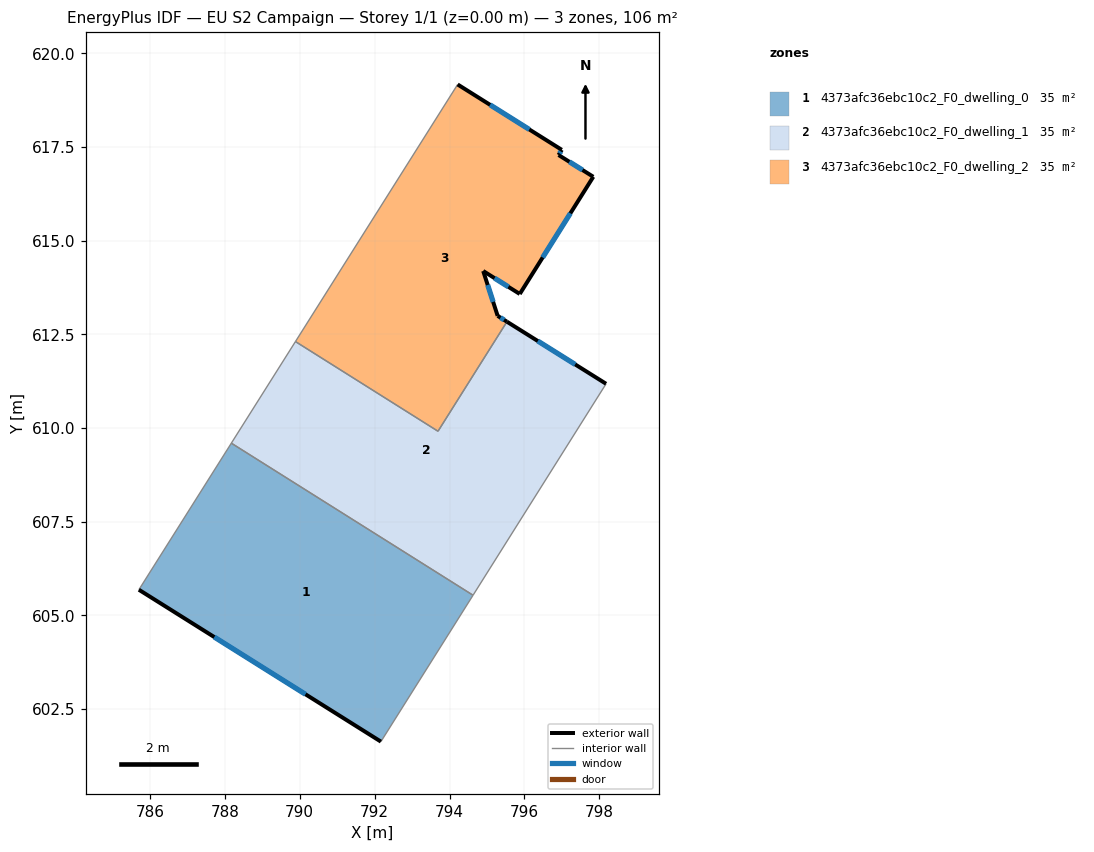
=== STOREY PLAN SPEC (per zone: floor XY polygon, exterior-wall plan segments, windows/doors) ===
zone 1: 4373afc36ebc10c2_F0_dwelling_0  (35.2 m²)
  floor: (794.63, 605.54) (792.17, 601.63) (785.71, 605.68) (788.18, 609.60)
  exterior wall: (785.71, 605.68) – (792.17, 601.63)  [7.6 m]
    window: (787.72, 604.42) – (790.16, 602.89)  [3.2 m²]
  interior walls: 3
zone 2: 4373afc36ebc10c2_F0_dwelling_1  (35.2 m²)
  floor: (798.18, 611.18) (794.63, 605.54) (788.18, 609.60) (789.89, 612.31) (793.69, 609.92) (795.53, 612.84)
  exterior wall: (798.18, 611.18) – (795.53, 612.84)  [3.1 m]
    window: (797.35, 611.70) – (796.36, 612.32)  [1.3 m²]
  interior walls: 5
zone 3: 4373afc36ebc10c2_F0_dwelling_2  (35.2 m²)
  floor: (797.00, 617.43) (796.91, 617.29) (797.84, 616.71) (795.88, 613.58) (794.90, 614.19) (795.29, 613.00) (795.53, 612.84) (793.69, 609.92) (789.89, 612.31) (794.22, 619.17)
  exterior wall: (795.53, 612.84) – (795.29, 613.00)  [0.3 m]
    window: (795.46, 612.89) – (795.36, 612.95)  [0.1 m²]
  exterior wall: (797.00, 617.43) – (794.22, 619.17)  [3.3 m]
    window: (796.13, 617.97) – (795.08, 618.63)  [1.4 m²]
  exterior wall: (796.91, 617.29) – (797.00, 617.43)  [0.2 m]
    window: (796.94, 617.33) – (796.97, 617.38)  [0.1 m²]
  exterior wall: (797.84, 616.71) – (796.91, 617.29)  [1.1 m]
    window: (797.55, 616.89) – (797.20, 617.11)  [0.5 m²]
  exterior wall: (795.88, 613.58) – (797.84, 616.71)  [3.7 m]
    window: (796.49, 614.55) – (797.23, 615.73)  [1.6 m²]
  exterior wall: (794.90, 614.19) – (795.88, 613.58)  [1.2 m]
    window: (795.20, 614.00) – (795.57, 613.77)  [0.5 m²]
  exterior wall: (795.29, 613.00) – (794.90, 614.19)  [1.3 m]
    window: (795.16, 613.37) – (795.02, 613.82)  [0.5 m²]
  interior walls: 3

=== DERIVED (storey summary) ===
Building: EU S2 Campaign
Storey: 1 of 1  (floor level z = 0.00 m)
Storey gross floor area: 105.7 m²
Zones on this storey: 3
  - 4373afc36ebc10c2_F0_dwelling_0: floor 35.2 m²; exterior wall 7.6 m (22.9 m²); 1 window(s) 3.2 m²; WWR 14.2%
  - 4373afc36ebc10c2_F0_dwelling_1: floor 35.2 m²; exterior wall 3.1 m (9.4 m²); 1 window(s) 1.3 m²; WWR 14.2%
  - 4373afc36ebc10c2_F0_dwelling_2: floor 35.2 m²; exterior wall 10.9 m (32.8 m²); 7 window(s) 4.7 m²; WWR 14.2%
Zone adjacency (shared interzone walls):
  - 4373afc36ebc10c2_F0_dwelling_0 ↔ 4373afc36ebc10c2_F0_dwelling_1
  - 4373afc36ebc10c2_F0_dwelling_1 ↔ 4373afc36ebc10c2_F0_dwelling_2